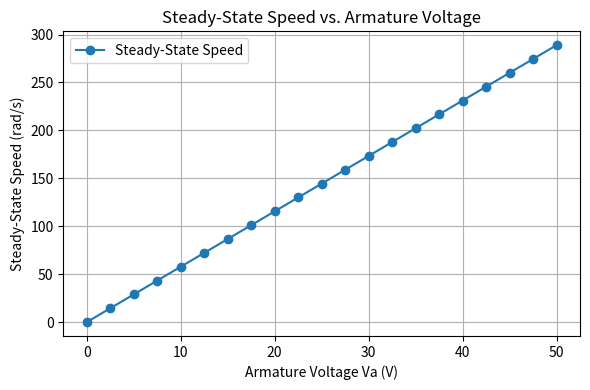

Source code (Python):
#!/usr/bin/env python3

import numpy as np
import matplotlib.pyplot as plt
from scipy.integrate import odeint

def dc_motor_dynamics(x, t, params):
    """
    ODEs for the DC motor:
      x[0] = i_a   (armature current)
      x[1] = omega (rotor speed, rad/s)
    params = [Va, Ra, La, K, J, B, TL]
    """
    i_a, omega = x
    Va, Ra, La, K, J, B, TL = params
    
    di_a_dt = (Va - Ra*i_a - K*omega) / La
    domega_dt = (K*i_a - B*omega - TL) / J
    return [di_a_dt, domega_dt]

def get_steady_state_speed(Va, Ra, La, K, J, B, TL, t_final=2.0):
    """
    Simulates the motor from t=0 to t=t_final for a given Va,
    and returns the *final* speed as the approximate steady-state.
    """
    # ODE parameters
    params = [Va, Ra, La, K, J, B, TL]
    # Initial conditions: [current=0, speed=0]
    x0 = [0.0, 0.0]
    # Time vector (2 seconds, 2000 points)
    t = np.linspace(0, t_final, 2000)
    
    # Solve ODE
    sol = odeint(dc_motor_dynamics, x0, t, args=(params,))
    i_a = sol[:, 0]
    omega = sol[:, 1]
    
    # We can take the speed at the last time step as "steady-state"
    # or average the last 50 points, to reduce any small fluctuations.
    # Let's just take the last value:
    final_speed = omega[-1]
    return final_speed

def main():
    # -- Motor Parameters --
    Ra = 2.0     # Resistance (Ohms)
    La = 0.5     # Inductance (H)
    K  = 0.1     # Torque/Back-emf constant
    J  = 0.01    # Rotor inertia (kg·m^2)
    B  = 0.001   # Viscous friction (N·m·s/rad)
    TL = 0.0     # Load torque (N·m)
    
    # We'll sweep Va from 0 to 50 V in steps
    Va_values = np.linspace(0, 50, 21)  # e.g. 21 points from 0, 2.5, 5, ... 50
    
    steady_speeds = []
    
    for Va in Va_values:
        final_speed = get_steady_state_speed(Va, Ra, La, K, J, B, TL, t_final=2.0)
        steady_speeds.append(final_speed)
    
    # Plot speed vs. Va
    plt.figure(figsize=(6,4))
    plt.plot(Va_values, steady_speeds, 'o-', label='Steady-State Speed')
    plt.grid(True)
    plt.xlabel("Armature Voltage Va (V)")
    plt.ylabel("Steady-State Speed (rad/s)")
    plt.title("Steady-State Speed vs. Armature Voltage")
    plt.legend()
    plt.tight_layout()
    plt.show()

if __name__ == "__main__":
    main()
